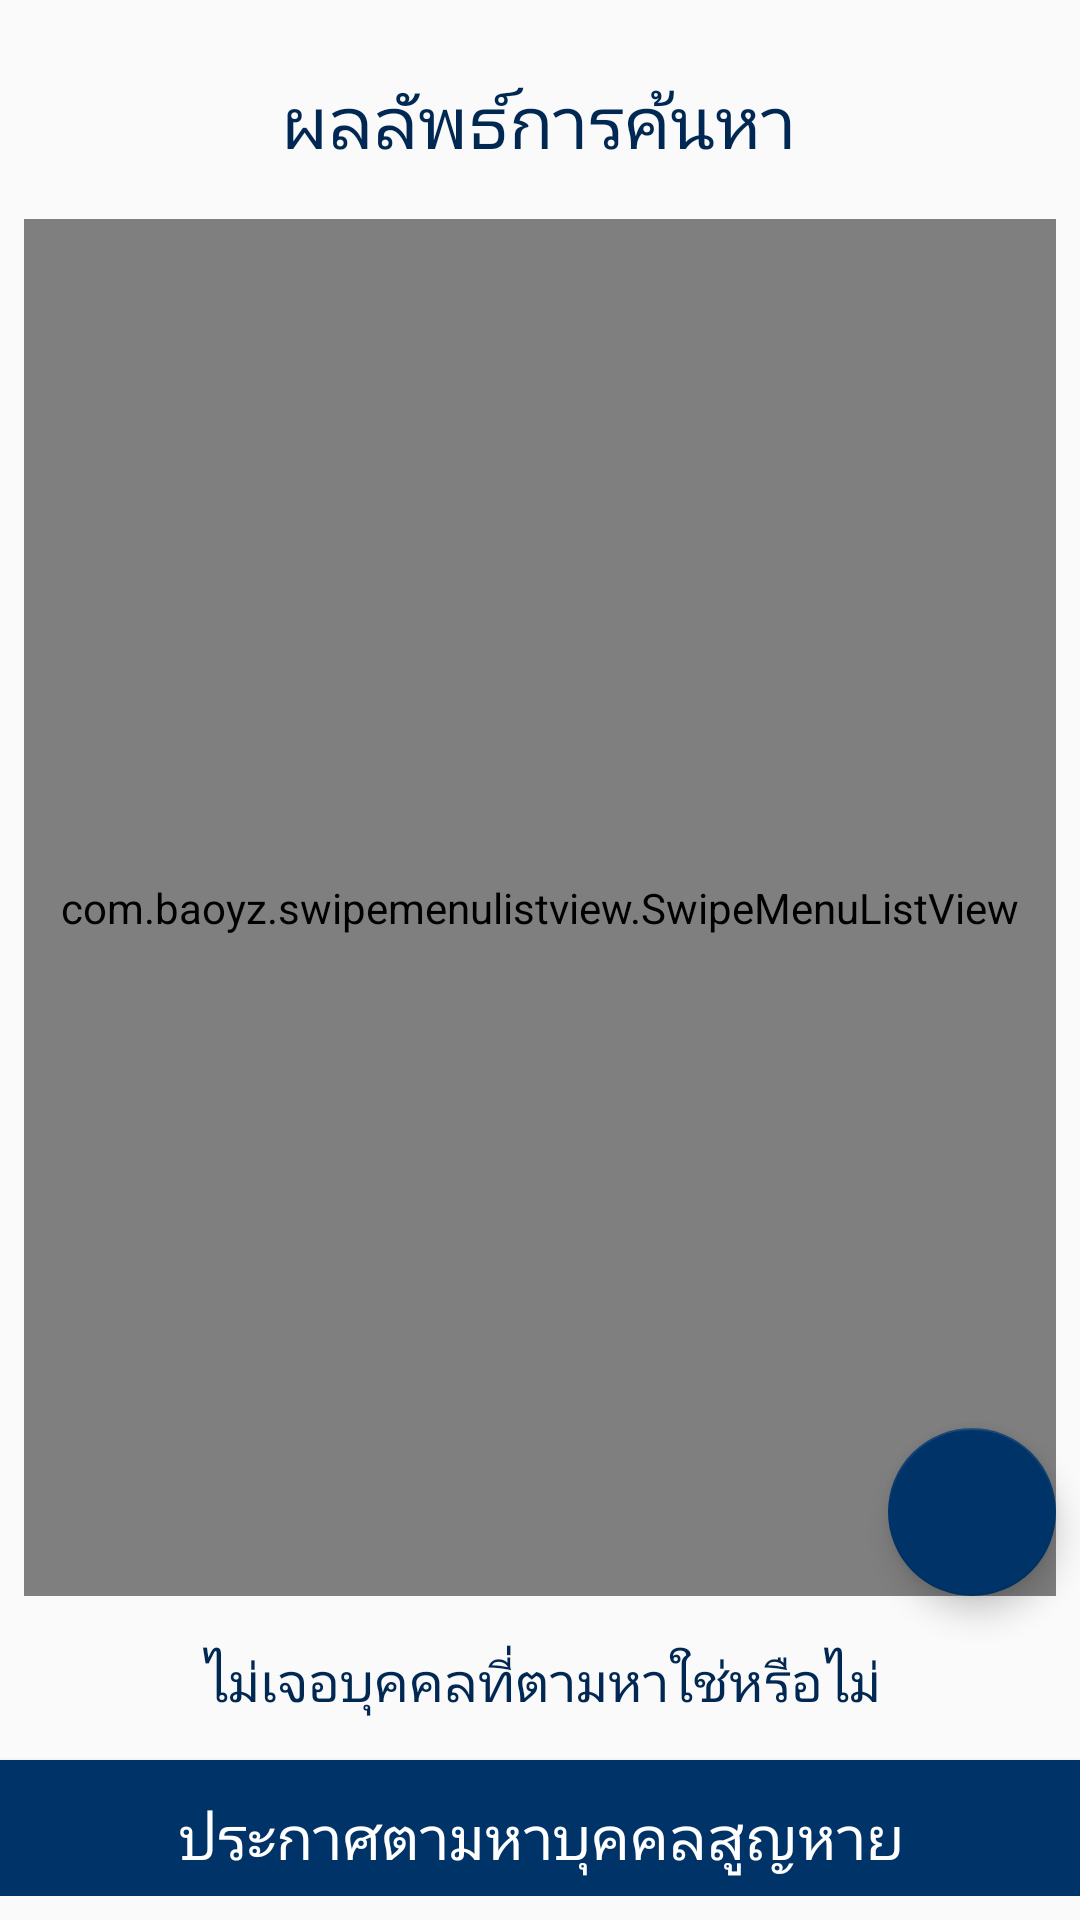

Reconstruct the res/layout file that produces this screen, plus the resources it refers to.
<!-- AndroidManifest.xml: application theme AppTheme.NoActionBar -->
<!-- res/layout/activity_result_lost.xml -->
<?xml version="1.0" encoding="utf-8"?>
<androidx.constraintlayout.widget.ConstraintLayout xmlns:android="http://schemas.android.com/apk/res/android"
    xmlns:app="http://schemas.android.com/apk/res-auto"
    xmlns:tools="http://schemas.android.com/tools"
    android:layout_width="match_parent"
    android:layout_height="match_parent"
    tools:context=".result.ResultLostActivity">

    
    
    
    
    
    
    
    
    
    
    
    
    <com.google.android.material.floatingactionbutton.FloatingActionButton
        android:id="@+id/fab_home"
        android:layout_width="wrap_content"
        android:layout_height="wrap_content"
        android:layout_marginEnd="8dp"
        android:layout_marginRight="8dp"
        android:layout_marginBottom="8dp"
        app:fabSize="normal"
        app:layout_constraintBottom_toTopOf="@+id/layout_add"
        app:layout_constraintEnd_toEndOf="parent"
        app:srcCompat="@drawable/ic_home_black_24dp" />

    <ProgressBar
        android:id="@+id/lost_progress"
        style="@android:style/Widget.DeviceDefault.Light.ProgressBar.Large"
        android:layout_width="wrap_content"
        android:layout_height="wrap_content"
        android:visibility="gone"
        app:layout_constraintBottom_toBottomOf="parent"
        app:layout_constraintEnd_toEndOf="parent"
        app:layout_constraintHorizontal_bias="0.5"
        app:layout_constraintStart_toStartOf="parent"
        app:layout_constraintTop_toTopOf="parent" />


    <com.baoyz.swipemenulistview.SwipeMenuListView
        android:id="@+id/list_result"
        android:layout_width="match_parent"
        android:layout_height="0dp"
        android:layout_marginStart="8dp"
        android:layout_marginLeft="8dp"
        android:layout_marginTop="16dp"
        android:layout_marginEnd="8dp"
        android:layout_marginRight="8dp"
        android:layout_marginBottom="8dp"
        app:layout_constraintBottom_toTopOf="@+id/layout_add"
        app:layout_constraintEnd_toEndOf="parent"
        app:layout_constraintHorizontal_bias="0.5"
        app:layout_constraintStart_toStartOf="parent"
        app:layout_constraintTop_toBottomOf="@+id/textView9" />

    <TextView
        android:id="@+id/textView9"
        android:layout_width="wrap_content"
        android:layout_height="wrap_content"
        android:layout_marginTop="24dp"
        android:layout_marginEnd="1dp"
        android:layout_marginRight="1dp"
        android:text="ผลลัพธ์การค้นหา"
        android:textColor="@color/bback"
        android:textSize="24sp"
        app:layout_constraintEnd_toEndOf="parent"
        app:layout_constraintHorizontal_bias="0.5"
        app:layout_constraintStart_toStartOf="parent"
        app:layout_constraintTop_toTopOf="parent" />

    <LinearLayout
        android:id="@+id/layout_add"
        android:layout_width="409dp"
        android:layout_height="100dp"
        android:background="@drawable/bg_button_pressed"
        android:orientation="vertical"
        android:padding="8dp"
        android:visibility="visible"
        app:layout_constraintBottom_toBottomOf="parent"
        app:layout_constraintEnd_toEndOf="parent"
        app:layout_constraintStart_toStartOf="parent">

        <TextView
            android:id="@+id/textView12"
            android:layout_width="match_parent"
            android:layout_height="wrap_content"
            android:gravity="center_horizontal"
            android:text="ไม่เจอบุคคลที่ตามหาใช่หรือไม่"
            android:textColor="@color/bback"
            android:textSize="18sp" />

        <Button
            android:id="@+id/button_add_after_find"
            style="@style/PrimaryColoredButton"
            android:layout_width="match_parent"
            android:layout_height="63dp"
            android:layout_marginTop="8dp"
            android:text="ประกาศตามหาบุคคลสูญหาย"
            android:textSize="20sp" />
    </LinearLayout>
</androidx.constraintlayout.widget.ConstraintLayout>
<!-- resources referenced by this layout -->
<resources>
  <color name="bback">#002852</color>
  <style name="PrimaryColoredButton" parent="Base.Widget.AppCompat.Button.Colored">
          <item name="colorButtonNormal">@color/yellow</item>
          <item name="colorControlHighlight">@color/yellow</item>
      </style>
  <style name="AppTheme.NoActionBar">
          <item name="windowActionBar">false</item>
          <item name="windowNoTitle">true</item>
      </style>
  <color name="yellow">#ffe200</color>
</resources>
